Run: headless pygame with SDL's dummy video driver; simulated clock (each Clock.tick advances the game by its frame time, no real sleeping); random seed 0; keys injected as events and as key.get_pressed() state; mouse plan: one left click at the window centre at the start of phase 2, then a move to the lower-right quarter at the start of phase 3.
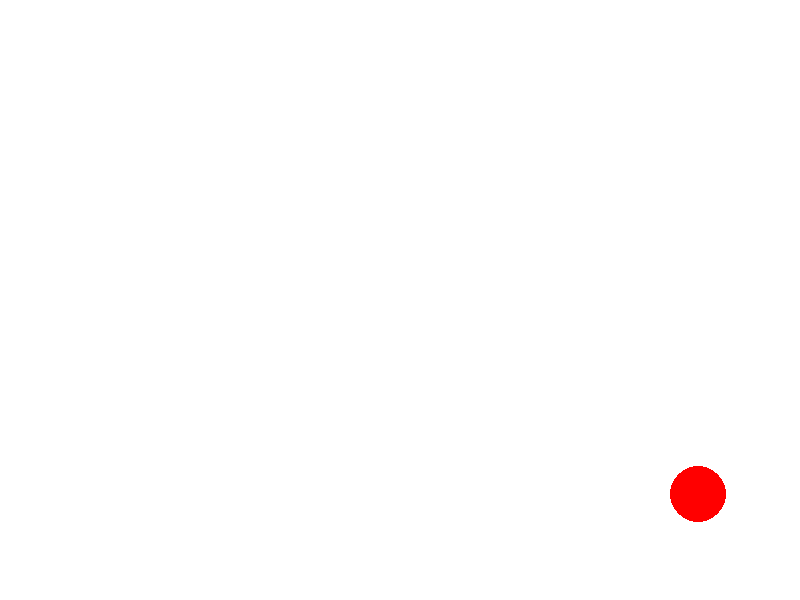
Frame 1 of 4 · flips 1–60 · no input
Frame 2 of 4 · flips 61–180 · clicked the window centre · tapped SPACE, RETURN · held RIGHT (→), D · screen unchanged from frame 1, image omitted
Frame 3 of 4 · flips 181–300 · moved the mouse to the lower-right quarter · held DOWN (↓), S · screen unchanged from frame 2, image omitted
Frame 4 of 4 · flips 301–420 · held LEFT (←), A, UP (↑), W · screen unchanged from frame 3, image omitted

The pygame program that drew these frames:

import pygame
from pygame.draw import *
from random import randrange as rnd
import math
import time
pygame.init()

screen = pygame.display.set_mode((800, 600))
rect(screen, (255, 255, 255), (0, 0, 800, 600))
#установка частоты кадров 
FPS = 30

#цвета
Blue = (0, 0, 255)
Green = (0, 128, 0)
Red = (255, 0, 0)
Brown = (165, 42, 42)
Orange = (255, 165, 0)
Black = (0, 0, 0)
White = (255, 255, 255)

class target():
    def __init__(self):
        self.points = 0
        
    def new_target(self):
        """ Инициализация новой цели. """
        x = self.x = rnd(600, 780)
        y = self.y = rnd(300, 550)
        r = self.r = rnd(2, 50)
        color = self.color = Red
        circle(screen, color, (x, y), r)

    def main_target(self):
        x = self.x 
        y = self.y 
        r = self.r
        color = self.color = Red
        circle(screen, color, (x, y), r)

    def hit(self, points=1):
        """Попадание шарика в цель."""
        self.points += points

t1 = target()
t1.new_target()

pygame.display.update()
clock = pygame.time.Clock()
finished = False

while not finished:
    clock.tick(FPS)
    t1.main_target()
    for event in pygame.event.get():
        if event.type == pygame.QUIT:
            finished = True
        elif event.type == pygame.MOUSEBUTTONDOWN:
            pass
        elif event.type == pygame.MOUSEBUTTONUP:
            pass
        elif event.type == pygame.MOUSEMOTION:
            pass
    
       
    pygame.display.update()
    screen.fill(White)

pygame.quit()
